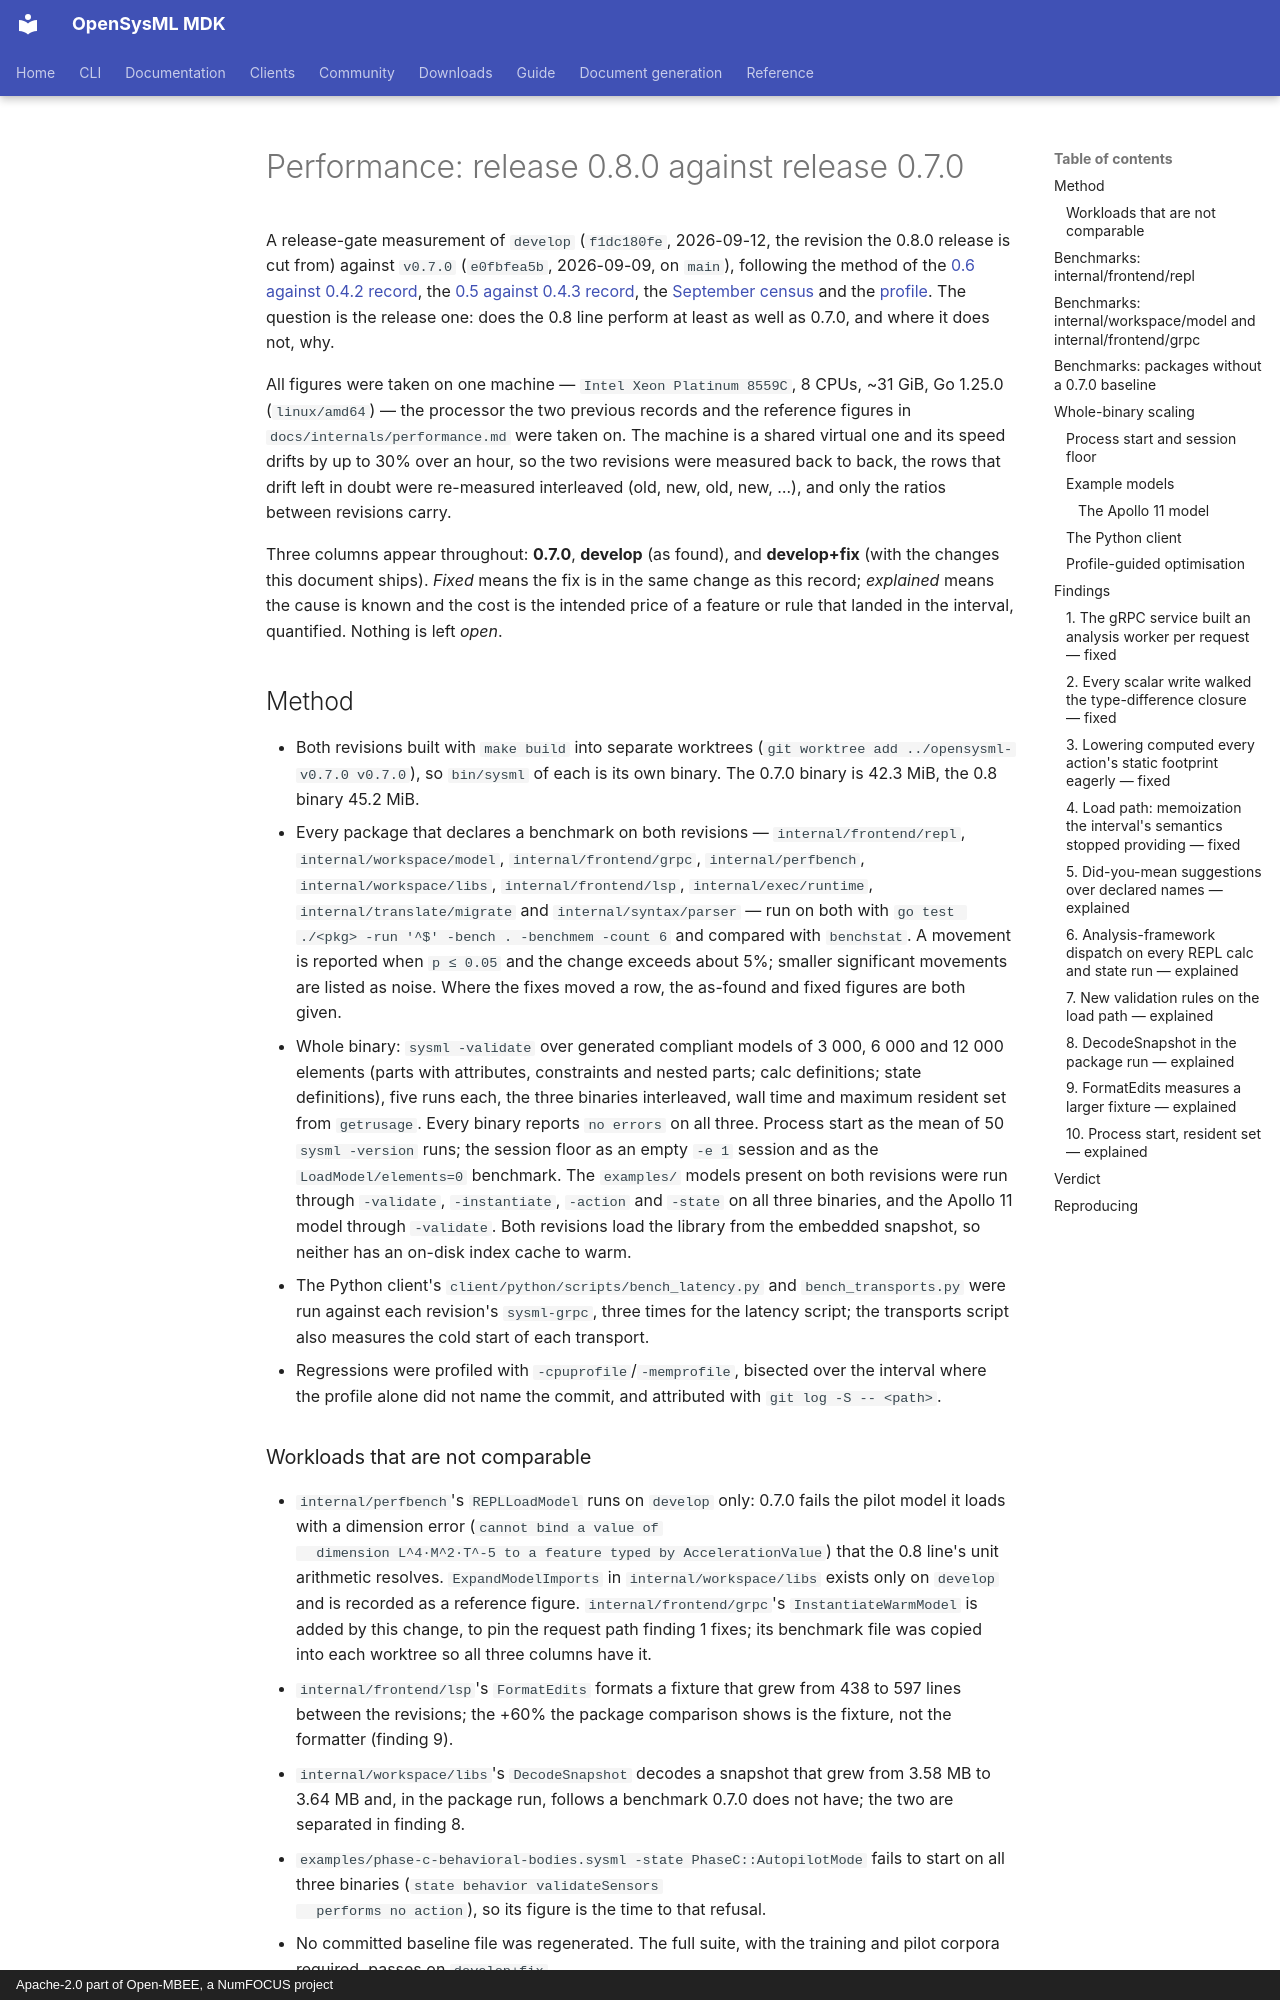

repository: Open-MBEE/OpenSysML · page: project/archive/performance-release-0.8-vs-0.7.0/index.html · generator: mkdocs · copyright: Apache-2.0 part of Open-MBEE, a NumFOCUS project

# Performance: release 0.8.0 against release 0.7.0

A release-gate measurement of `develop` (`f1dc180fe`, 2026-09-12, the
revision the 0.8.0 release is cut from) against `v0.7.0` (`e0fbfea5b`,
2026-09-09, on `main`), following the method of the
[0.6 against 0.4.2 record](performance-release-0.6-vs-0.4.2.md), the
[0.5 against 0.4.3 record](performance-release-0.5-vs-0.4.3.md), the
[September census](performance-census-2026-09.md) and the
[profile](performance-profile-2026-09.md). The question is the release one:
does the 0.8 line perform at least as well as 0.7.0, and where it does not,
why.

All figures were taken on one machine — `Intel Xeon Platinum 8559C`, 8 CPUs,
~31 GiB, Go 1.25.0 (`linux/amd64`) — the processor the two previous records
and the reference figures in `docs/internals/performance.md` were taken on.
The machine is a shared virtual one and its speed drifts by up to 30% over
an hour, so the two revisions were measured back to back, the rows that
drift left in doubt were re-measured interleaved (old, new, old, new, …),
and only the ratios between revisions carry.

Three columns appear throughout: **0.7.0**, **develop** (as found), and
**develop+fix** (with the changes this document ships). *Fixed* means the fix
is in the same change as this record; *explained* means the cause is known
and the cost is the intended price of a feature or rule that landed in the
interval, quantified. Nothing is left *open*.

## Method

- Both revisions built with `make build` into separate worktrees
  (`git worktree add ../opensysml-v0.7.0 v0.7.0`), so `bin/sysml` of each is
  its own binary. The 0.7.0 binary is 42.3 MiB, the 0.8 binary 45.2 MiB.
- Every package that declares a benchmark on both revisions —
  `internal/frontend/repl`, `internal/workspace/model`, `internal/frontend/grpc`,
  `internal/perfbench`, `internal/workspace/libs`, `internal/frontend/lsp`,
  `internal/exec/runtime`, `internal/translate/migrate` and `internal/syntax/parser`
  — run on both with `go test ./<pkg> -run '^$' -bench . -benchmem -count 6`
  and compared with `benchstat`. A movement is reported when `p ≤ 0.05` and
  the change exceeds about 5%; smaller significant movements are listed as
  noise. Where the fixes moved a row, the as-found and fixed figures are both
  given.
- Whole binary: `sysml -validate` over generated compliant models of 3 000,
  6 000 and 12 000 elements (parts with attributes, constraints and nested
  parts; calc definitions; state definitions), five runs each, the three
  binaries interleaved, wall time and maximum resident set from `getrusage`.
  Every binary reports `no errors` on all three. Process start as the mean
  of 50 `sysml -version` runs; the session floor as an empty `-e 1` session
  and as the `LoadModel/elements=0` benchmark. The `examples/` models present
  on both revisions were run through `-validate`, `-instantiate`, `-action`
  and `-state` on all three binaries, and the Apollo 11 model through
  `-validate`. Both revisions load the library from the embedded snapshot, so
  neither has an on-disk index cache to warm.
- The Python client's `client/python/scripts/bench_latency.py` and
  `bench_transports.py` were run against each revision's `sysml-grpc`, three
  times for the latency script; the transports script also measures the cold
  start of each transport.
- Regressions were profiled with `-cpuprofile`/`-memprofile`, bisected over
  the interval where the profile alone did not name the commit, and
  attributed with `git log -S -- <path>`.
